Run: headless pygame with SDL's dummy video driver; simulated clock (each Clock.tick advances the game by its frame time, no real sleeping); random seed 0; keys injected as events and as key.get_pressed() state; no mouse input.
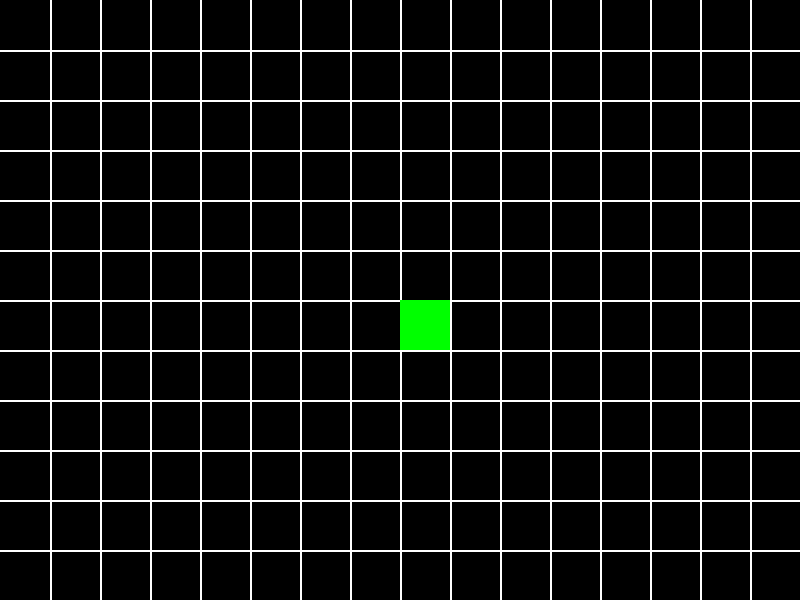
Frame 1 of 4 · flips 1–60 · no input
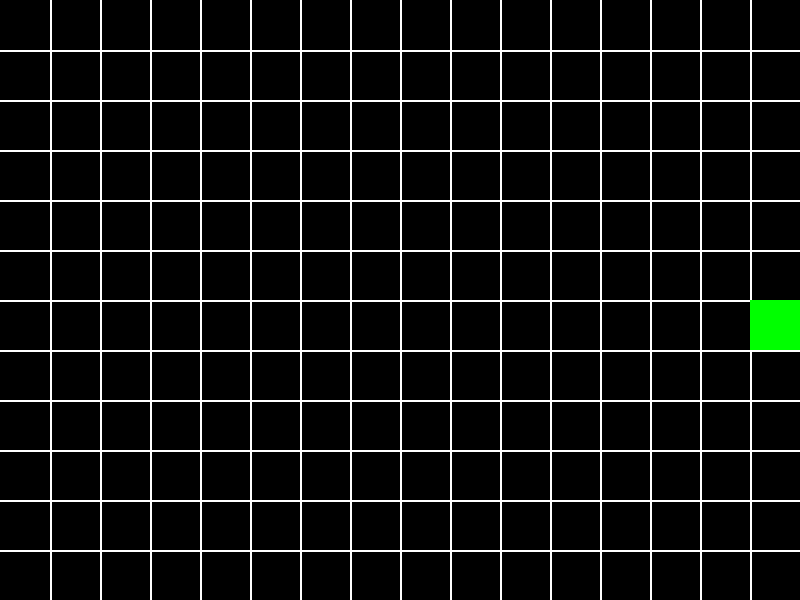
Frame 2 of 4 · flips 61–180 · tapped SPACE, RETURN · held RIGHT (→), D
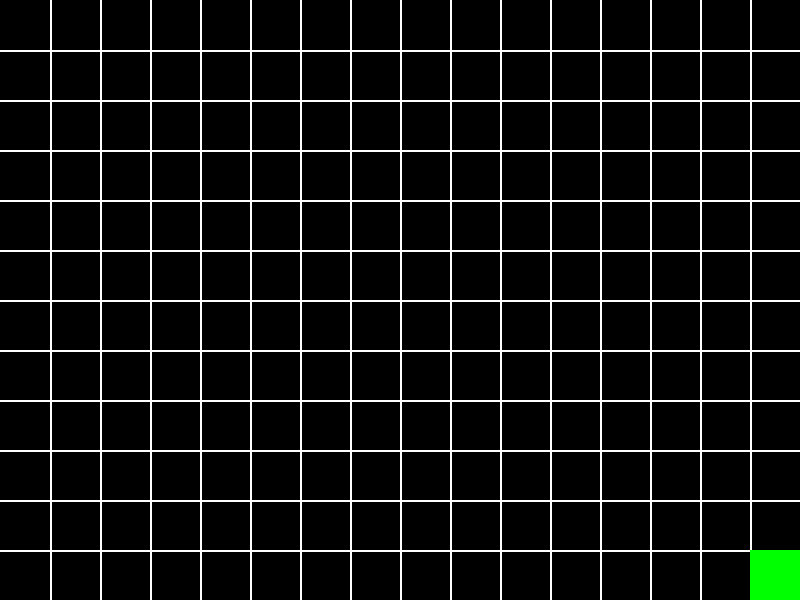
Frame 3 of 4 · flips 181–300 · held DOWN (↓), S
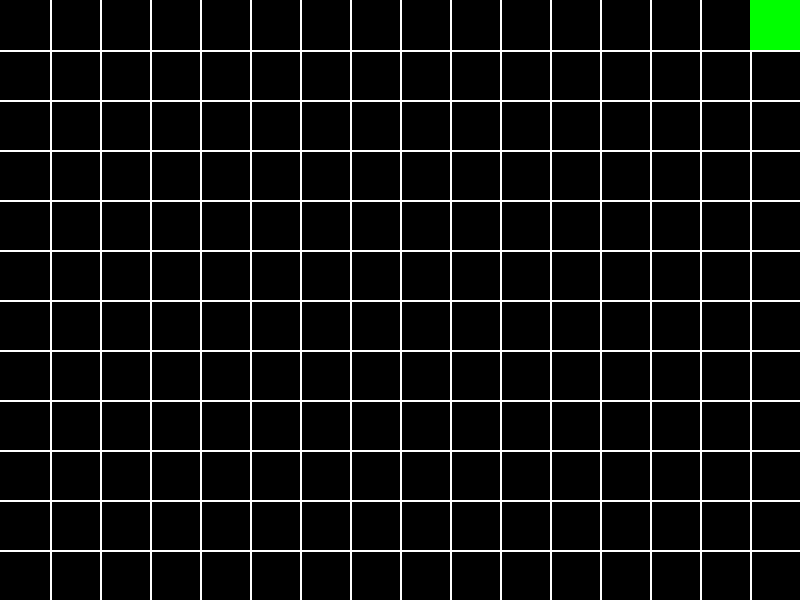
Frame 4 of 4 · flips 301–420 · held LEFT (←), A, UP (↑), W

The pygame program that drew these frames:

#Importing modules
import pygame
from pygame.locals import *

#Initializing pygame
pygame.init()

#Global variables
HEIGHT = 600
WIDTH = 800
BOXSIZE = 50
FPS = 60/8
snake_size = 1
snakeX = WIDTH/2
snakeY = HEIGHT/2
snakeDirectionX = 0
snakeDirectionY = 0

#Rendering window
screen = pygame.display.set_mode((WIDTH,HEIGHT))
pygame.display.set_caption("The Snake Game")

running = True

def drawLines():
    i = BOXSIZE
    while i < WIDTH:
        pygame.draw.line(screen, (255, 255, 255), (i, 0), (i, HEIGHT), 2)
        pygame.draw.line(screen, (255, 255, 255), (0, i), (WIDTH, i), 2)
        i = i +BOXSIZE


def rect():
    i = 0
    while i != snake_size:
        pygame.draw.rect(screen, (0, 255, 0), pygame.Rect(snakeX, snakeY, BOXSIZE, BOXSIZE))
        i = i+1

while running:
    screen.fill((0, 0, 0))
    drawLines()
    rect()
    
    snakeX += snakeDirectionX
    snakeY += snakeDirectionY
    
    if(snakeY == 0 or snakeY == HEIGHT - BOXSIZE):
        snakeDirectionY = 0
    if(snakeX == 0 or snakeX == WIDTH - BOXSIZE):
        snakeDirectionX = 0
    
    # for loop through the event queue   
    for event in pygame.event.get(): 
        # Check for QUIT event       
        if event.type == pygame.QUIT: 
            running = False
        if event.type == pygame.KEYDOWN:
            if event.key == pygame.K_UP:
                snakeDirectionY = -BOXSIZE
                snakeDirectionX = 0
            if event.key == pygame.K_DOWN:
                snakeDirectionY = BOXSIZE
                snakeDirectionX = 0
            if event.key == pygame.K_LEFT:
                snakeDirectionX = -BOXSIZE
                snakeDirectionY = 0
            if event.key == pygame.K_RIGHT:
                snakeDirectionX = BOXSIZE
                snakeDirectionY = 0 

    pygame.display.update()
    pygame.time.Clock().tick(FPS)
